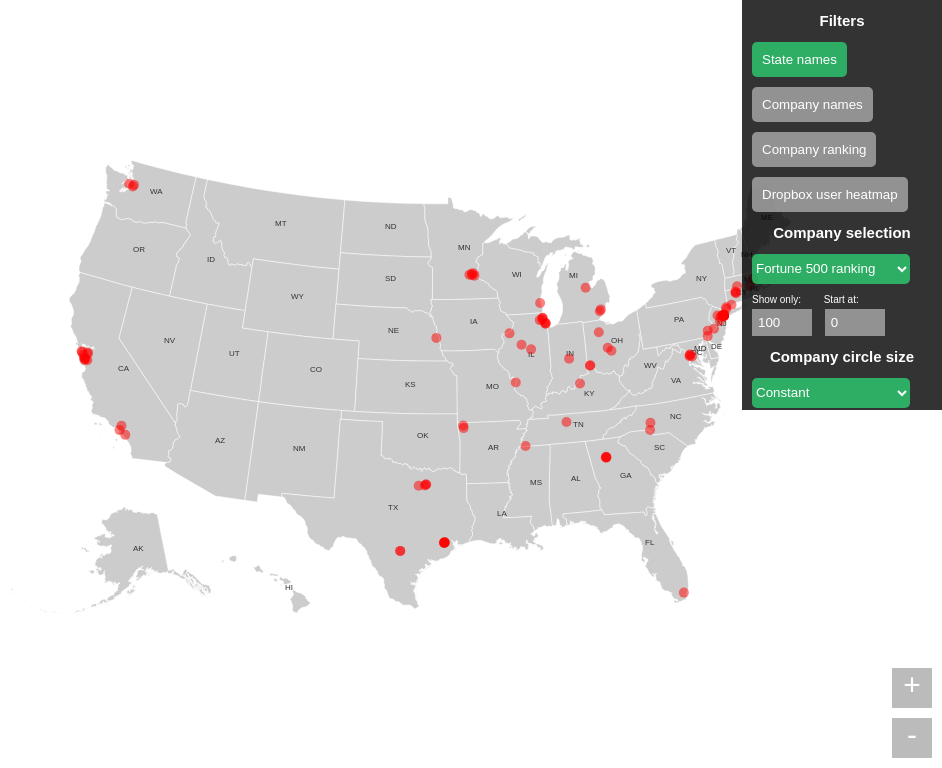
D3 v3 page, settled after 360 driven frames (6 s of simulated time); the page loaded 2 data file(s).


// ── js/filter.js
// Filter configuration options
FILTER = {
    NONE: "FILTER.NONE",
    DROPBOX_USERS: "FILTER.DROPBOX_USERS",
    NUM_EMPLOYEES: "FILTER.NUM_EMPLOYEES",
    RANKING: "FILTER.RANKING"
};

// Render configuration options
RENDER = {
    CONSTANT: "RENDER.CONSTANT",
    PROP_EMPLOYEES: "RENDER.PROP_EMPLOYEES",
    PROP_DROPBOX: "RENDER.PROP_DROPBOX"
};

/**
 * \param[in]  data      Vector of companies data, every row is one company
 *
 * \return vector of companies data, one row for a company
 */
function filterData(data) {
    switch(config.filter) {
        case FILTER.NONE:
            return data;
            break;

        case FILTER.RANKING:    // Increasing order
            return data.filter(function(d) {
                return d.ranking <= config.filter_number + config.filter_offset &&
                    d.ranking > config.filter_offset;
            });
            break;

        case FILTER.NUM_EMPLOYEES:  // Decreasing order
            return data.sort(function(a, b){return b.employee - a.employee}).filter(function(d, index) {
                return index < config.filter_number + config.filter_offset &&
                    index >= config.filter_offset;
            });
            break;

        case FILTER.DROPBOX_USERS:  // Decreasing order
            return data.sort(function(a, b){return b.dropbox - a.dropbox}).filter(function(d, index) {
                return index < config.filter_number + config.filter_offset &&
                    index >= config.filter_offset;
            });
            break;
    }

}

/**
 * \param[in]  company      Company object
 * \param[in]  max_value    Max value of employees or dropbox users
 * \param[in]  max_radius   Max radius
 * \param[in]  fixed_radius Constant radius
 *
 * \return integer representing the radius of the circle in this config
 */
function companyCircleRadius(company, max_value) {

    // Constants
    var max_radius = config.max_radius; // Max radius
    var fixed_radius = config.fixed_radius;   // Constant radius

    switch(config.company_render) {
        case RENDER.CONSTANT:
            return fixed_radius;
            break;

        case RENDER.PROP_EMPLOYEES:
            return max_radius / max_value * company.employee;
            break;

        case RENDER.PROP_DROPBOX:
            return max_radius / max_value * company.dropbox;
            break;
    }

}

/**
 * \param[in]  company      Company object
 *
 * \return integer representing the order in data representation used as a key in visualization
 */
function order(company) {
    return company.ranking;
}


// ── js/frontend.js
var config = {
    filter: FILTER.RANKING,
    filter_number: 100,
    filter_offset: 0,
    company_render: RENDER.CONSTANT,
    zoom: 1000,
    scale: 1.0,
    offset: {x: 0, y: 0},
    state_name_visible: true,
    ranking_visible: false,
    company_name_visible: false,
    dropbox_users_heatmap: false,

    // Company circles
    max_radius: 50.0,
    fixed_radius: 5.0,

    // Pie chart
    pie_chart: {
        radius: 80,
        donut_width: 20
    }
};

var cachedData;   // Cached data
var cachedMap;    // Cached map data

function loadData() {

    // Load fortune 500 list
    d3.json("data/fortune_500.json", function(d) {
        cachedData = d;

        render(cachedData);

    }, function(error, rows) {
        console.log("Error on loading fortune_500.csv " + error);
    });
}

function loadMap() {
    d3.json("data/us.json", function (d) {

        cachedMap = d;
        mapRender(cachedMap);

    }, function (error, rows) {
        console.log("Error on loading map");
    });
}

// On window resize fix the rendering
window.addEventListener("resize", function() {
    if(cachedMap != undefined) {
        mapRender(cachedMap, true);
    }

    if(cachedData != undefined) {
        render(cachedData);
    }
});

var previousScale = 1;
var zoom;

// Entry point of the application
window.onload = function(e){

    // Create the layers on the svg
    d3.select("#svg").append("g").attr("id","zoomable");
    d3.select("#svg").append("g").attr("id","fixed");

    d3.select("#zoomable").append("g").attr("id","map");
    d3.select("#zoomable").append("g").attr("id","state_names");
    d3.select("#zoomable").append("g").attr("id","companies");
    d3.select("#zoomable").append("g").attr("id","company_names");

    loadMap();

    // Wait 1 second before loading the data
    setTimeout(function(){ loadData(); }, 1000);

    // Manage the panning
    zoom = d3.behavior.zoom()
        //.scaleExtent([-1, 8])
        .on("zoom", moveMap);

    zoom.scaleExtent([1, 100]);

    d3.select("#svg")
        .call(zoom);
};

// Move the map when zoomed
function moveMap() {
    var width = window.innerWidth,
        height = window.innerHeight;

    var t = zoom.translate(),
        s = zoom.scale();

    // TODO: insert constraints
    /*
     t[0] = Math.min(width / 2 * (s - 1), Math.max(width / 2 * (1 - s), t[0]));
     t[1] = Math.min(height / 2 * (s - 1) + 230 * s, Math.max(height / 2 * (1 - s) - 230 * s, t[1]));
     */
    //t[0] = Math.max(0, Math.min(t[0], width - s*50));
    //t[1] = Math.max(0, Math.min(t[1], height - s*50));
    d3.select("#zoomable").attr("transform", "translate(" + t + ")scale(" + s + ")");
    d3.selectAll(".not_zoomable").attr("transform", "scale(" + (1.0 / s) + ")");

    config.scale = s;

}





// ── js/helper.js
function numberToFormattedString(number) {

    var string;

    if(number >= 1000000000) {
        string = (number / 1000000000).toFixed(1) + "B";
    }
    else if(number >= 1000000) {
        string = (number / 1000000).toFixed(1) + "M";
    }
    else if(number >= 1000) {
        string = (number / 1000).toFixed(1) + "K";
    }
    else {
        return "" + number;
    }

    if(string.slice(-2,-1) == 0) {
        return string.slice(0, -3) + string.slice(-1);
    }
    else {
        return string;
    }
}

// ── js/render.js
// Static variables
var statisticValues = [];
var piechartTimeout;
var pieChartEnabled = false;
var mouse;

function mapRender(us, completeRerender) {
    // Render the map

    var width = window.innerWidth,
        height = window.innerHeight;

    var projection = d3.geo.albersUsa()
        .scale(config.zoom)
        .translate([
            width / 2 + config.offset.x,
            height / 2 + config.offset.y
        ]);

    var path = d3.geo.path()
        .projection(projection);

    var map = d3.select("#map");
    var names = d3.select("#state_names");

    // Calculate the heatmap value and parameters for every state
    var heatmapValues = [];
    statisticValues = [];
    var max = 0;
    if(cachedData) {
        var data = filterData(cachedData);
        states.forEach(function(state) {
            var value = 0;
            var numCompanies = 0;
            var numEmployee = 0;
            var numDropbox = 0;
            data.forEach(function(company) {
                if(company.city_state == state) {
                    numCompanies += 1;
                    numEmployee += company.employee;
                    numDropbox += company.dropbox;
                }
            });
            switch(config.company_render) {
                case RENDER.CONSTANT:
                    value = numCompanies;
                    break;
                case RENDER.PROP_DROPBOX:
                    value = numDropbox;
                    break;
                case RENDER.PROP_EMPLOYEES:
                    value = numEmployee;
                    break;
            }
            statisticValues.push({
                numCompanies: numCompanies,
                numEmployee: numEmployee,
                numDropbox: numDropbox
            });

            // Update the maximum value
            max = Math.max(max, value);
            heatmapValues.push(value);
        });

        // Normalize the values
        heatmapValues = heatmapValues.map(function(value) { return value/max; });
    }

    /*
     map.insert("path", ".graticule")
        .datum(topojson.feature(us, us.objects.land))
        .attr("class", "land")
        .attr("d", path);

     map.insert("path", ".graticule")
        .datum(topojson.mesh(us, us.objects.counties, function(a, b) { return a !== b && !(a.id / 1000 ^ b.id / 1000); }))
        .attr("class", "county-boundary")
        .attr("d", path);

     map.insert("path", ".graticule")
        .datum(topojson.mesh(us, us.objects.states, function(a, b) { return a !== b; }))
        .attr("class", "state-boundary")
        .attr("d", path);
    */

    // Render the states
    map.selectAll("path")
        .data(topojson.feature(us, us.objects.states).features)
        .enter().append("path")
        .attr("d", path)
        .style("opacity", 0)
        .on("mouseover", mouseOver)
        .on("mousemove", mouseOver)
        .on("mouseout", function() {
            labelRender(0, 0, null);
        });

    map.selectAll("path")
        .data(topojson.feature(us, us.objects.states).features)
        //.attr("d", path)
        .transition().duration(1500)
        .style("fill", function(d, i) {
            if(config.dropbox_users_heatmap) {
                // from #ffeda0
                // to #f03b20
                var r = 255 * (1-heatmapValues[i]) + 240 * heatmapValues[i];
                var g = 237 * (1-heatmapValues[i]) + 59 * heatmapValues[i];
                var b = 180 * (1-heatmapValues[i]) + 32 * heatmapValues[i];
                return "rgb("+ r +","+ g +","+ b +")";
            }
            else {
                return null;
            }
        })
        .style("opacity", 1);

    // Recalculate path only if necessary
    if(completeRerender) {
        map.selectAll("path")
            .data(topojson.feature(us, us.objects.states).features)
            .attr("d", path);
    }

    // Render the state names
    names.selectAll(".name_g")
        .data(topojson.feature(us, us.objects.states).features)
        .enter().append("g")
        .attr("class", "name_g")
        .attr("transform", function(d) { return "translate(" + (path.centroid(d)[0] | 0) + "," + (path.centroid(d)[1] | 0) +")"})
        .append("g")
        .attr("class", "not_zoomable")
        .attr("transform", function() { return "scale("+ (1.0/config.scale) +")"})
        .append("text")
        .attr("class", "name state")
        .text("name")
        .style("opacity", 0);

    names.selectAll(".name_g")
        .data(topojson.feature(us, us.objects.states).features)
        .attr("transform", function(d) { return "translate(" + (path.centroid(d)[0] | 0) + "," + (path.centroid(d)[1] | 0) +")"});

    names.selectAll(".name")
        .data(topojson.feature(us, us.objects.states).features)
        //.attr("x", function(d) { return path.centroid(d)[0] | 0})
        //.attr("y", function(d) { return path.centroid(d)[1] | 0})
        .text(function(d, i) { return states[i]; })
        .transition().duration(1000)
        .style("opacity", function() {return config.state_name_visible ? 1 : 0});

    // if heatmap active activate the legend
    if(config.dropbox_users_heatmap) {
        var title;

        switch(config.company_render) {
            case RENDER.CONSTANT: title = "Companies in state"; break;
            case RENDER.PROP_EMPLOYEES: title = "Number of employees"; break;
            case RENDER.PROP_DROPBOX: title = "Dropbox users"; break;
        }

        legendRender([
            numberToFormattedString(max),
            numberToFormattedString(max/4*3),
            numberToFormattedString(max/4*2),
            numberToFormattedString(max/4)
        ], title);
    }
    else {
        // Remove the legend
        legendRender(null);
    }


    // Mouse over function
    function mouseOver(d, i) {
        var value = statisticValues[i];

        if(value == undefined && cachedData != undefined && cachedMap != undefined) {
            mapRender(cachedMap);
            return;
        }
        else if(value == undefined) {
            return;
        }

        var mouse = d3.mouse(this.parentNode.parentNode.parentNode);
        var x = mouse[0];
        var y = mouse[1];

        var text = {
            l1: "State: " + states[i],
            l2: "Companies: " + value.numCompanies,
            l3: "Employees: " + numberToFormattedString(value.numEmployee),
            l4: "Dropbox: " + numberToFormattedString(value.numDropbox)
        };

        labelRender(x, y, text);
    }

}


function render(companies) {
    // Render the companies
    var data = filterData(companies);

    // Insert randomness for companies overlapped
    data.forEach(function(c) {
        if(c.radius == undefined) {
            c.radius = Math.random() * 0.05;
            c.direction = Math.random() * 2 * Math.PI;
        }
    });

    var width = window.innerWidth,
        height = window.innerHeight;

    var projection = d3.geo.albersUsa()
        .scale(config.zoom)
        .translate([
            width / 2 + config.offset.x,
            height / 2 + config.offset.y
        ]);

    var companies = d3.select("#companies");
    var company_names = d3.select("#company_names");

    // Calculate the radius for the companyCircleRadius function
    var max_value = 0;  // Max value of employees or dropbox users

    data.forEach(function(d) {
        switch(config.company_render) {
            case RENDER.PROP_EMPLOYEES:
                max_value = Math.max(max_value, d.employee);
                break;
            case RENDER.PROP_DROPBOX:
                max_value = Math.max(max_value, d.dropbox);
                break;
        }
    });


    // Render company circles
    companies.selectAll(".circle_g")
        .data(data, order)
        .enter().append("g")
        .attr("class", "circle_g")
        .attr("transform", function(d) {
            return "translate("
            + (d.city_lon != undefined ? projection([d.city_lon, d.city_lat])[0] : -10000)
            + ","
            + (d.city_lon != undefined ? projection([d.city_lon, d.city_lat])[1] : -10000)
            + ")";
        })
        .append("g")
        .attr("class", "not_zoomable")
        .attr("transform", function() { return "scale("+ (1.0/config.scale) +")"})
        .append("circle")
        .on("mouseover", mouseOver)
        .on("mousemove", mouseOver)
        .on("mouseout", function() {
            // Remove pichart
            pieChartRender(0, 0, null);

            // Remove the text label
            labelRender(0, 0, null);

            // Stop the pie chart timer
            clearTimeout(piechartTimeout);
            piechartTimeout = undefined;

            // Disable the piechart
            pieChartEnabled = false;
        })
        .on("click", function(d) {
            selected_companies.push(d);
            tableRender();
        })
        .attr("class", "circle pointer")
        .attr("cx", 0)
        .attr("cy", 0)
        .attr("r", 0)
        .style("opacity", 0.5);

    companies.selectAll(".circle_g")
        .data(data, order)
        .attr("transform", function(d) {
            var lat = d.city_lat + Math.sin(d.direction) * d.radius;
            var lon = d.city_lon + Math.cos(d.direction) * d.radius;
            return "translate("
                + (d.city_lon != undefined ? projection([lon, lat])[0]  : -10000)
                + ","
                + (d.city_lon != undefined ? projection([lon, lat])[1]  : -10000)
                + ")";
        });

    companies.selectAll(".circle")
        .data(data, order)
        .transition().duration(1000)
        .attr("r", function(d) {return companyCircleRadius(d, max_value); })
        .style("opacity", 0.5)
        .style("fill", function() {
            if(config.dropbox_users_heatmap) {
                return "black";
            } else {
                return "red";
            }
        });

    companies.selectAll(".circle")
        .data(data, order)
        .exit()
        .transition().duration(1500)
        .style("opacity", 0)
        .attr("r", 0);

    // Render company names
    company_names.selectAll(".name_g")
        .data(data, order)
        .enter().append("g")
        .attr("class", "name_g")
        .attr("transform", function(d) {
            var lat = d.city_lat + Math.sin(d.direction) * d.radius;
            var lon = d.city_lon + Math.cos(d.direction) * d.radius;
            return "translate("
                + (d.city_lon != undefined ? projection([lon, lat])[0]  : -10000)
                + ","
                + (d.city_lon != undefined ? projection([lon, lat])[1]  : -10000)
                + ")";
        })
        .append("g")
        .attr("class", "not_zoomable")
        .attr("transform", function() { return "scale("+ (1.0/config.scale) +")"})
        .append("text")
        .attr("class", "name")
        .attr("x", 0)
        .attr("y", 0)
        .style("opacity", 0);

    company_names.selectAll(".name_g")
        .data(data, order)
        .attr("transform", function(d) {
            var lat = d.city_lat + Math.sin(d.direction) * d.radius;
            var lon = d.city_lon + Math.cos(d.direction) * d.radius;
            return "translate("
                + (d.city_lon != undefined ? projection([lon, lat])[0]  : -10000)
                + ","
                + (d.city_lon != undefined ? projection([lon, lat])[1]  : -10000)
                + ")";
        });

    company_names.selectAll(".name")
        .data(data, order)
            // Place the name in the top right of the circle
        .attr("x", function(d) {return  companyCircleRadius(d, max_value) * Math.cos(Math.PI / 4) })
        .attr("y", function(d) {return -companyCircleRadius(d, max_value) * Math.sin(Math.PI / 4) })
        .text(function(d) {
            var label = "";
            if(config.ranking_visible)
                label += d.ranking;
            if(config.company_name_visible && config.ranking_visible)
                label += " - ";
            if(config.company_name_visible)
                label += d.name;

            return label;
        })
        .transition().duration(1000)
        .style("opacity", function() { return config.company_name_visible || config.ranking_visible  ? 1 : 0});

    company_names.selectAll(".name")
        .data(data, order)
        .exit()
        .transition().duration(1000)
        .style("opacity", 0);

    // Mouse over function
    function mouseOver(d) {

        mouse = d3.mouse(this.parentNode.parentNode.parentNode.parentNode.parentNode);
        var x = mouse[0];
        var y = mouse[1];

        var percentage = d.dropbox/ d.employee; // Calculate the percentage of adoption

        // Start the timeout if it isn't started yet
        if(!piechartTimeout) {
            piechartTimeout = setTimeout(function () {
                var x = mouse[0];
                var y = mouse[1];

                pieChartEnabled = true;

                // Draw the piechart the first time
                if(config.company_name_visible) {
                    pieChartRender(x, y, percentage);
                }
                else {
                    pieChartRender(x, y, percentage, d.name);
                }
            }, 2000);   // 2 seconds
        }

        // Pie chart enabled
        if(pieChartEnabled) {

            // Draw the piechart
            if(config.company_name_visible) {
                pieChartRender(x, y, percentage);
            }
            else {
                pieChartRender(x, y, percentage, d.name);
            }
        }
        // Pie chart not enabled
        else {
            // Remove pie chart
            pieChartRender(x, y, null);
        }

        // Create the right text
        var text = null;
        if(config.company_name_visible) {
            text = {
                l1: "Employees: " + numberToFormattedString(d.employee),
                l2: "Dropbox: " + numberToFormattedString(d.dropbox),
                l3: null,
                l4: null
            };
        }
        else {
            text = {
                l1: d.name,
                l2: "Employees: " + numberToFormattedString(d.employee),
                l3: "Dropbox: " + numberToFormattedString(d.dropbox),
                l4: null
            };
        }

        // Draw the label text
        labelRender(x, y, text);
    }
}

function labelRender(x, y, text) {

    if(!text) {
        d3.select("#fixed")
            .select("#label_g")
            .remove();
    }
    else {
        var data = [[]];

        // Create new text
        var fixed = d3.select("#fixed")
            .selectAll(".label_g")
            .data(data)
            .enter()
            .append("g")
            .attr("id", "label_g")
            .append("text");

        fixed.append('tspan')
            .attr('x', -40)
            .attr('y', -35)
            .attr("id", "label_state");

        fixed.append('tspan')
            .attr('x', -40)
            .attr('dy', 10)
            .attr("id", "label_company");

        fixed.append('tspan')
            .attr('x', -40)
            .attr('dy', 10)
            .attr("id", "label_employee");

        fixed.append('tspan')
            .attr('x', -40)
            .attr('dy', 10)
            .attr("id", "label_dropbox");

        // Update the text
        d3.select("#label_g")
            .attr("transform", "translate(" + x + "," + y + ")");

        d3.select("#label_state")
            .text(text.l1);

        d3.select("#label_company")
            .text(text.l2);

        d3.select("#label_employee")
            .text(text.l3);

        d3.select("#label_dropbox")
            .text(text.l4);
    }
}

function pieChartRender(x, y, percentage, title) {

    var pie_chart_colors = ["#f03b20", "#ffeda0"];

    if(!percentage) {
        d3.select("#fixed")
            .select("#pie_g")
            .remove();
    }
    else {
        var fakeData = [[]];

        var initialData = [
            {label: "Dropbox users", count: 0},
            {label: "Others", count: 100}
        ];

        var data = [
            {label: "Dropbox users", count: percentage * 100},
            {label: "Others", count: (1-percentage)*100}
        ];

        // Create the pie chart model
        var arc = d3.svg.arc()
            .innerRadius(config.pie_chart.radius - config.pie_chart.donut_width)
            .outerRadius(config.pie_chart.radius);

        var pie = d3.layout.pie()
            .value(function(d) { return d.count; })
            .sort(null);

        // Create new group if not present
        d3.select("#fixed")
            .selectAll(".pie_g")
            .data(fakeData)
            .enter()
            .append("g")
            .attr("id", "pie_g")
            .attr("transform", "translate(" + x + "," + y + ")");

        // Move the group if coordinate are changed
        d3.select("#pie_g")
            .attr("transform", "translate(" + x + "," + y + ")");

        // Create path if not present
        d3.select("#pie_g")
            .selectAll('path')
            .data(pie(initialData))
            .enter()
            .append('path')
            .attr('d', arc)
            .each(function(d) { this._current = d; })
            .style('fill', function(d, i) {
                return pie_chart_colors[i];
            });

        d3.select("#pie_g")
            .selectAll('path')
            .data(pie(data))
            .transition().duration(1000)
            .attrTween('d', function(d) {
                var interpolate = d3.interpolate(this._current, d);
                this._current = interpolate(0);
                return function(t) {
                    return arc(interpolate(t));
                };
            })
            .style('fill', function(d, i) {
                return pie_chart_colors[i];
            });

        // Render label text
        d3.select("#pie_g")
            .selectAll('.pie_label')
            .data(pie(data))
            .enter()
            .append("text")
            .attr("class", "pie_label")
            .attr("transform", function(d){
                var x = 0;
                var y = - config.pie_chart.radius * 1.2;
                return "translate(" + x + "," + y + ")";
            });

        d3.select("#pie_g")
            .selectAll('.pie_label')
            .data(pie(data))
            .transition().duration(500)
            .attr("transform", function(d){
                var centroid = arc.centroid(d);
                var x = centroid[0] * 1.2;
                var y = centroid[1] * 1.2;
                return "translate(" + x + "," + y + ")";
            })
            .attr("text-anchor", "left")
            .text( function(d, i) {
                if(i == 0) {
                    return "Adoption: " + (percentage * 100).toFixed(0) + "%";
                }
            });

        // Render title text
        d3.select("#pie_g")
            .selectAll('.pie_title')
            .data(fakeData)
            .enter()
            .append("text")
            .attr("class", "pie_title");

        d3.select("#pie_g")
            .selectAll('.pie_title')
            .data(pie(data))
            .attr("transform", function(d){
                var x = 0;
                var y = - config.pie_chart.radius * 1.1;
                return "translate(" + x + "," + y + ")";
            })
            .attr("text-anchor", "middle")
            .text(title)
    }
}

function legendRender(values, title) {
    if(!values) {
        d3.select("#legend")
            .transition().duration(1000)
            .style("opacity", 0);
        return;
    }

    d3.select("#legend_title")
        .html(title);

    d3.select("#legend")
        .transition().duration(1000)
        .style("opacity", 1);

    d3.select("#legend1")
        .html(values[0]);
    d3.select("#legend2")
        .html(values[1]);
    d3.select("#legend3")
        .html(values[2]);
    d3.select("#legend4")
        .html(values[3]);
}
// ── js/states-info.js
states = [
    "WA", "MT", "ID", "ND", "MN", "ME", "MI", "WI", "OR", "SD",
    "NH", "VT", "NY", "WY", "IA", "NE", "MA", "IL", "PA", "CT",
    "RI", "CA", "UT", "NV", "OH", "IN", "NJ", "CO", "WV", "MO",
    "KS", "DE", "MD", "VA", "KY", "DC", "AZ", "OK", "NM", "TN",
    "NC", "TX", "AR", "SC", "AL", "GA", "MS", "LA", "FL", "HI",
    "AK"];

// ── js/ui/ui_filter.js
boolean_filters = [
    {id: "#state_names_filter", variable: "state_name_visible"},
    {id: "#company_names_filter", variable: "company_name_visible"},
    {id: "#dropbox_users_heatmap", variable: "dropbox_users_heatmap"},
    {id: "#ranking_visible", variable: "ranking_visible"}
];

numeric_filters = [
    {id: "#filter_number", variable: "filter_number"},
    {id: "#filter_offset", variable: "filter_offset"}
];

// Add listeners to all boonean filters
boolean_filters.forEach(function(filter) {
    $(filter.id).click(function() {

        // Change the state
        config[filter.variable] = !config[filter.variable];

        updateFilters();
    });
});

// Add listeners to all numeric filters
var timeout;
numeric_filters.forEach(function(filter) {
    $(filter.id).on('input',function(e){

        // Remove the timeout
        if(timeout != undefined) {
            clearTimeout(timeout);
        }

        var self = this;

        // Change the state only if pass more than timeout
        timeout = setTimeout(function(){
            // Change the state
            var number = parseInt($(self).val());

            if(number) {
                config[filter.variable] = number;
            }
            else {
                config[filter.variable] = 0;
            }

            updateFilters();

        }, 300);


    });
});

// Add listeners to filter select list
$("#filter").change(function() {
    config.filter = $("#filter").val();

    updateFilters();
});

// Add listeners to filter select list
$("#render").change(function() {
    config.company_render = $("#render").val();

    updateFilters();
});

// Add listeners on zoom buttons
$("#PLUS").click(function() {
    //zoom.scale(zoom.scale() + 0.5);
    updateZoom(1);
});

// Add listeners on zoom buttons
$("#MINUS").click(function() {
    //zoom.scale(zoom.scale() - 0.5);
    updateZoom(-1);

});

function updateZoom(direction) {

    var width = window.innerWidth,
        height = window.innerHeight,

        factor = 0.6,
        target_zoom = 1,
        center = [width / 2, height / 2],
        extent = zoom.scaleExtent(),
        translate = zoom.translate(),
        translate0 = [],
        l = [],
        view = {x: translate[0], y: translate[1], k: zoom.scale()};

    target_zoom = zoom.scale() * (1 + factor * direction);

    if (target_zoom < extent[0] || target_zoom > extent[1]) { return false; }

    translate0 = [(center[0] - view.x) / view.k, (center[1] - view.y) / view.k];
    view.k = target_zoom;
    l = [translate0[0] * view.k + view.x, translate0[1] * view.k + view.y];

    view.x += center[0] - l[0];
    view.y += center[1] - l[1];

    interpolateZoom([view.x, view.y], view.k);

    /*
    zoom.center([width/2.0, height/2.0]);
    zoom.event(d3.select("#svg"));
    //zoom.center(null);
    */
}

function interpolateZoom (translate, scale) {
    var self = this;
    return d3.transition().duration(350).tween("zoom", function () {
        var iTranslate = d3.interpolate(zoom.translate(), translate),
            iScale = d3.interpolate(zoom.scale(), scale);
        return function (t) {
            zoom
                .scale(iScale(t))
                .translate(iTranslate(t));
            moveMap();
        };
    });
}

function updateFilters() {

    boolean_filters.forEach(function(filter) {
        $(filter.id).removeClass("active").removeClass("not_active");

        if(config[filter.variable]) {
            $(filter.id).addClass("active");
        }
        else {
            $(filter.id).addClass("not_active");
        }
    });

    $("#filter").removeClass("active").removeClass("not_active");

    if(config.filter == FILTER.NONE) {
        $("#filter").addClass("not_active");
    }
    else {
        $("#filter").addClass("active");
    }

    $("#filter").val(config.filter);

    $("#render").val(config.company_render);

    $("#filter_number").val(config.filter_number);
    $("#filter_offset").val(config.filter_offset);

    if(cachedData != undefined) {
        render(cachedData);
    }

    if(cachedMap != undefined) {
        mapRender(cachedMap);
    }
}

updateFilters();
// ── js/ui/ui_table.js
selected_companies = [];

// TODO: delete this
function lol() {
    selected_companies.push(cachedData[0]);
}

function tableRender() {

    // Eliminate duplicates
    selected_companies = selected_companies.filter(function(company1, index1) {
        return selected_companies.filter(function(company2, index2) {
            return company1.name == company2.name && index1 != index2
        }).length == 0;
    });

    var data = [{name: "", city: "<b>City</b>", industry: "<b>Industry</b>", employee: "<b>Employee</b>", dropbox: "<b>Dropbox</b>", dropbox_perc: "<b>Dropbox [%]</b>", ranking: "<b>Fortune Rank</b>", url: "<b>Url</b>"}];

    var c = selected_companies.map(function(company) {

        return {
            name: company.name,
            city: company.city_name + " (" + company.city_state + ")",
            industry: company.industry,
            employee: company.employee,
            dropbox: company.dropbox,
            dropbox_perc: (parseFloat(company.dropbox) / company.employee * 100.0).toFixed(1) + "%",
            ranking: company.ranking,
            url: company.url
        };
    });

    if(selected_companies.length > 0) {
        data = data.concat(c);
    }
    else {
        data = [];
    }

    // Create title row
    d3.select("#table_title")
        .selectAll("th")
        .data(data)
        .enter()
        .append("th")
        .text(function(d) {return d.name});

    // Update title row
    d3.select("#table_title")
        .selectAll("th")
        .data(data)
        .text(function(d) {return d.name});

    // Remove title row
    d3.select("#table_title")
        .selectAll("th")
        .data(data)
        .exit()
        .remove();

    // Create data for the rows
    var row_data = [];
    row_data.push(data.map(function(company) { return company.city }));
    row_data.push(data.map(function(company) { return company.industry }));
    row_data.push(data.map(function(company) { return company.employee }));
    row_data.push(data.map(function(company) { return company.dropbox }));
    row_data.push(data.map(function(company) { return company.dropbox_perc }));
    row_data.push(data.map(function(company) { return company.ranking }));
    row_data.push(data.map(function(company) { return company.url == "<b>Url</b>" ? "" : "<a href='" + company.url + "' target='_blank'>source</a>"; }));
    row_data.push(data.map(function(company) { return company.url == "<b>Url</b>" ? "" : "<button class='select-delete red' ranking='" + company.ranking + "'>Delete</button>"; }));



    // Create rows
    d3.select("#table_body")
        .selectAll("tr")
        .data(row_data)
        .enter()
        .append("tr");

    // Create columns
    d3.select("#table_body")
        .selectAll("tr")
        .data(row_data)
            .selectAll("td")
            .data(function(row) {
                return row;
            })
            .enter()
            .append('td')
            .html(function(d) {
                return d;
            });

    // Update existing columns
    d3.select("#table_body")
        .selectAll("tr")
        .data(row_data)
            .selectAll("td")
            .data(function(row) {
                return row;
            })
            .html(function(d) {
                return d;
            });

    // Delete removed columns
    d3.select("#table_body")
        .selectAll("tr")
        .data(row_data)
            .selectAll("td")
            .data(function(row) {
                return row;
            })
            .exit()
            .remove();

    // Delete removed rows
    d3.select("#table_body")
        .selectAll("tr")
        .data(row_data)
        .exit()
        .remove();

    // Attach listener for delete button
    $(".select-delete").click(function() {

        var ranking = $(this).attr("ranking");

        selected_companies = selected_companies.filter(function(company) {
            return +company.ranking != +ranking;
        });

        tableRender();
    })
}

### data: data/us.json
{
 "type": "Topology",
 "objects": {
  "counties": {
   "type": "GeometryCollection",
   "bbox": [
    -179.1,
    17.67,
    179.8,
    71.39
   ],
   "geometries": [
    "{... 3 keys}",
    "{... 3 keys}",
    "{... 3 keys}",
    "{... 3 keys}",
    "{... 3 keys}",
    "{... 3 keys}",
    "{... 3 keys}",
    "{... 3 keys}",
    "... 3,212 more items"
   ]
  },
  "states": {
   "type": "GeometryCollection",
   "geometries": [
    "{... 3 keys}",
    "{... 3 keys}",
    "{... 3 keys}",
    "{... 3 keys}",
    "{... 3 keys}",
    "{... 3 keys}",
    "{... 3 keys}",
    "{... 3 keys}",
    "... 45 more items"
   ]
  },
  "land": {
   "type": "MultiPolygon",
   "arcs": [
    "[... 5 items]",
    "[... 1 items]",
    "[... 1 items]",
    "[... 1 items]",
    "[... 1 items]",
    "[... 1 items]",
    "[... 1 items]",
    "[... 1 items]",
    "... 190 more items"
   ]
  }
 },
 "arcs": [
  [
   [
    162416,
    583189
   ],
   [
    235,
    -863
   ],
   [
    96,
    -3199
   ],
   [
    218,
    -1080
   ],
   [
    -270,
    -1240
   ]
  ],
  [
   [
    162695,
    576807
   ],
   [
    -442,
    -309
   ],
   [
    -4397,
    83
   ]
  ],
  [
   [
    157856,
    576581
   ],
   [
    -6,
    1800
   ],
   [
    -436,
    605
   ],
   [
    -476,
    3063
   ],
   [
    168,
    1173
   ],
   [
    2781,
    -89
   ],
   [
    2529,
    56
   ]
  ],
  [
   [
    203483,
    583172
   ],
   [
    -111,
    -3267
   ],
   [
    363,
    0
   ],
   [
    1,
    -4839
   ],
   [
    604,
    -13
   ]
  ],
  [
   [
    204340,
    575053
   ],
   [
    0,
    -6407
   ],
   [
    -109,
    -3
   ],
   [
    -2,
    -3885
   ]
  ],
  [
   [
    204229,
    564758
   ],
   [
    -1073,
    300
   ],
   [
    -477,
    661
   ],
   [
    -51,
    -1946
   ]
  ],
  [
   [
    202628,
    563773
   ],
   [
    -410,
    -2654
   ],
   [
    -860,
    -2419
   ],
   [
    -1043,
    -435
   ],
   [
    -462,
    561
   ]
  ],
  [
   [
    199853,
    558826
   ],
   [
    28,
    9804
   ],
   [
    99,
    1617
   ],
   [
    303,
    -7
   ],
   [
    -114,
    3279
   ],
   [
    301,
    528
   ],
   [
    -35,
    7509
   ],
   [
    73,
    1627
   ]
  ],
  "... 10,026 more items"
 ],
 "transform": {
  "scale": [
   0.0003589,
   5.37148685138684e-05
  ],
  "translate": [
   -179.1,
   17.67
  ]
 }
}

### data: data/fortune_500.json
[
 {
  "name": "Walmart",
  "url": "http://fortune.com/fortune500/walmart-1/",
  "city_name": "Bentonville",
  "city_state": "AR",
  "industry": "General Merchandisers",
  "ranking": "1",
  "employee": 2200000,
  "city_lat": 36.36,
  "city_lon": -94.22,
  "dropbox": 423309
 },
 {
  "name": "Exxon Mobil",
  "url": "http://fortune.com/fortune500/exxon-mobi…",
  "city_name": "Irving",
  "city_state": "TX",
  "industry": "Petroleum Refining",
  "ranking": "2",
  "employee": 83700,
  "city_lat": 32.92,
  "city_lon": -96.96,
  "dropbox": 24600
 },
 {
  "name": "Chevron",
  "url": "http://fortune.com/fortune500/chevron-3/",
  "city_name": "San Ramon",
  "city_state": "CA",
  "industry": "Petroleum Refining",
  "ranking": "3",
  "employee": 64700,
  "city_lat": 37.76,
  "city_lon": -122.0,
  "dropbox": 3052
 },
 {
  "name": "Berkshire Hathaway",
  "url": "http://fortune.com/fortune500/berkshire-…",
  "city_name": "Omaha",
  "city_state": "NE",
  "industry": "Insurance: Property and Casualty (Stock)",
  "ranking": "4",
  "employee": 316000,
  "city_lat": 41.3,
  "city_lon": -96.1,
  "dropbox": 94360
 },
 {
  "name": "Apple",
  "url": "http://fortune.com/fortune500/apple-5/",
  "city_name": "Cupertino",
  "city_state": "CA",
  "industry": "Computers, Office Equipment",
  "ranking": "5",
  "employee": 97200,
  "city_lat": 37.31,
  "city_lon": -122.0,
  "dropbox": 3254
 },
 {
  "name": "General Motors",
  "url": "http://fortune.com/fortune500/general-mo…",
  "city_name": "Detroit",
  "city_state": "MI",
  "industry": "Motor Vehicles and Parts",
  "ranking": "6",
  "employee": 216000,
  "city_lat": 42.22,
  "city_lon": -83.38,
  "dropbox": 18012
 },
 {
  "name": "Phillips 66",
  "url": "http://fortune.com/fortune500/phillips-6…",
  "city_name": "Houston",
  "city_state": "TX",
  "industry": "Petroleum Refining",
  "ranking": "7",
  "employee": 14000,
  "city_lat": 29.67,
  "city_lon": -95.59,
  "dropbox": 4630
 },
 {
  "name": "General Electric",
  "url": "http://fortune.com/fortune500/general-el…",
  "city_name": "Fairfield",
  "city_state": "CT",
  "industry": "Diversified Financials",
  "ranking": "8",
  "employee": 305000,
  "city_lat": 41.2,
  "city_lon": -73.24,
  "dropbox": 68757
 },
 "... 990 more items"
]